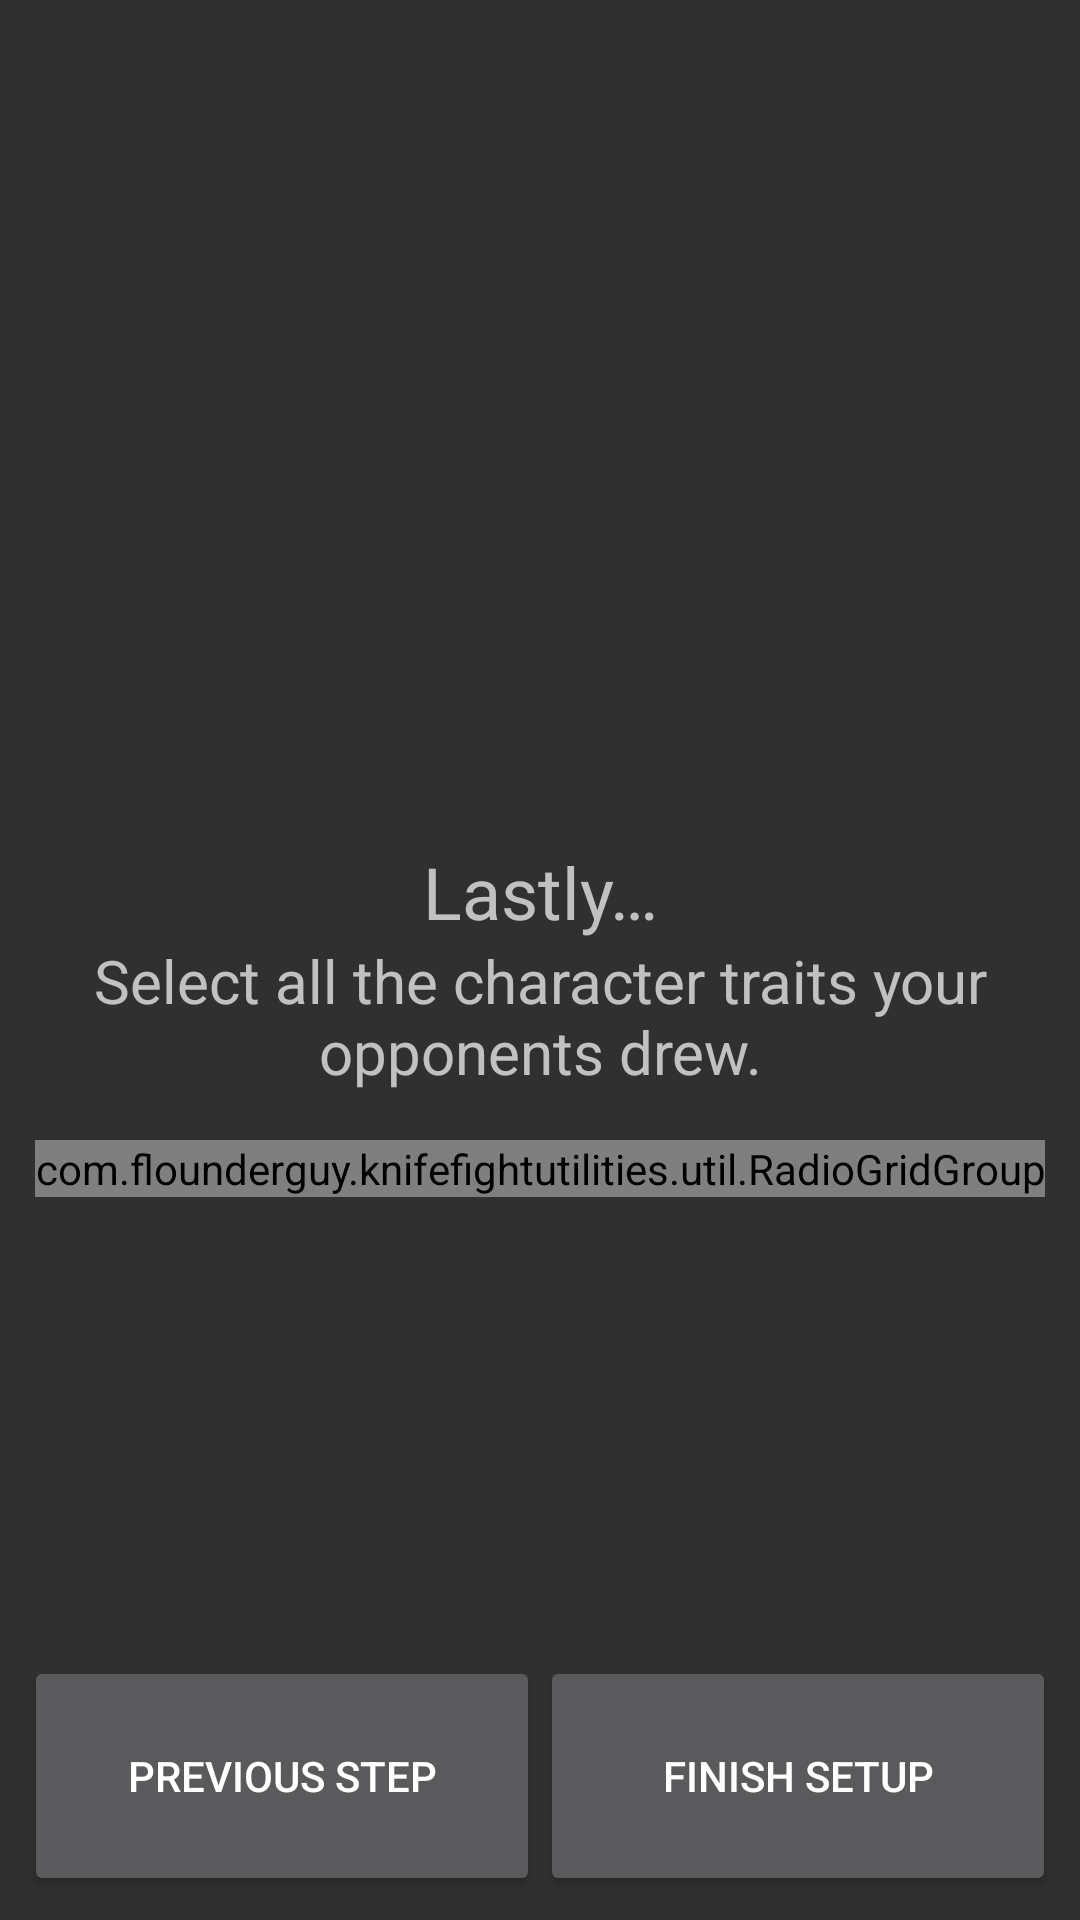

Write the Android layout XML for this screen, with the resource values it uses.
<!-- AndroidManifest.xml: application theme Theme.KnifeFightUtilities -->
<!-- res/layout/setup_fragment_final_step.xml -->
<?xml version="1.0" encoding="utf-8"?>
<androidx.constraintlayout.widget.ConstraintLayout xmlns:android="http://schemas.android.com/apk/res/android"
    xmlns:app="http://schemas.android.com/apk/res-auto"
    xmlns:tools="http://schemas.android.com/tools"
    android:layout_width="match_parent"
    android:layout_height="match_parent"
    android:padding="@dimen/fragment_padding"
    tools:context=".ui.setup.finalstep.SetupFinalStepFragment">

    <FrameLayout
        android:id="@+id/setup_gang_name_layout"
        android:layout_width="match_parent"
        android:layout_height="120dp"
        android:orientation="vertical"
        app:layout_constraintEnd_toEndOf="parent"
        app:layout_constraintStart_toStartOf="parent"
        app:layout_constraintTop_toTopOf="parent" />

    <LinearLayout
        android:layout_width="match_parent"
        android:layout_height="wrap_content"
        android:gravity="center"
        android:orientation="vertical"
        app:layout_constraintBottom_toTopOf="@+id/button_previous_step_setup"
        app:layout_constraintEnd_toEndOf="parent"
        app:layout_constraintStart_toStartOf="parent"
        app:layout_constraintTop_toBottomOf="@+id/setup_gang_name_layout">

        <TextView
            android:layout_width="match_parent"
            android:layout_height="wrap_content"
            android:gravity="center_horizontal"
            android:text="@string/text_final_step_title"
            android:textSize="24sp" />

        <TextView
            android:layout_width="match_parent"
            android:layout_height="wrap_content"
            android:layout_marginBottom="16dp"
            android:gravity="center_horizontal"
            android:text="@string/text_final_step_instructions_info"
            android:textSize="20sp" />

        <com.flounderguy.knifefightutilities.util.RadioGridGroup
            android:id="@+id/character_trait_group"
            android:layout_width="wrap_content"
            android:layout_height="wrap_content"
            app:columnCount="5"
            app:rowCount="5" />

    </LinearLayout>

    <Button
        android:id="@+id/button_previous_step_setup"
        android:layout_width="0dp"
        android:layout_height="80dp"
        android:text="@string/button_previous_step_label"
        app:cornerRadius="0dp"
        app:layout_constraintBottom_toBottomOf="parent"
        app:layout_constraintEnd_toStartOf="@+id/button_finish_setup"
        app:layout_constraintStart_toStartOf="parent" />

    <Button
        android:id="@+id/button_finish_setup"
        android:layout_width="0dp"
        android:layout_height="80dp"
        android:text="@string/button_finish_setup_label"
        app:cornerRadius="0dp"
        app:layout_constraintBottom_toBottomOf="parent"
        app:layout_constraintEnd_toEndOf="parent"
        app:layout_constraintStart_toEndOf="@+id/button_previous_step_setup" />

</androidx.constraintlayout.widget.ConstraintLayout>
<!-- resources referenced by this layout -->
<resources>
  <dimen name="fragment_padding">8dp</dimen>
  <string name="button_finish_setup_label">Finish Setup</string>
  <string name="button_previous_step_label">Previous Step</string>
  <string name="text_final_step_instructions_info">Select all the character traits your opponents drew.</string>
  <string name="text_final_step_title">Lastly…</string>
  <style name="Theme.KnifeFightUtilities" parent="Theme.AppCompat.NoActionBar">
          
          <item name="colorPrimary">@color/purple_500</item>
          <item name="colorPrimaryVariant">@color/purple_700</item>
          <item name="colorOnPrimary">@color/white</item>
          
          <item name="colorSecondary">@color/teal_200</item>
          <item name="colorSecondaryVariant">@color/teal_700</item>
          <item name="colorOnSecondary">@color/black</item>
          
          <item name="android:statusBarColor" tools:targetApi="l">@android:color/transparent</item>
          
      </style>
  <color name="purple_500">#FF6200EE</color>
  <color name="purple_700">#FF3700B3</color>
  <color name="white">#FFFFFFFF</color>
  <color name="teal_200">#FF03DAC5</color>
  <color name="teal_700">#FF018786</color>
  <color name="black">#FF000000</color>
</resources>
